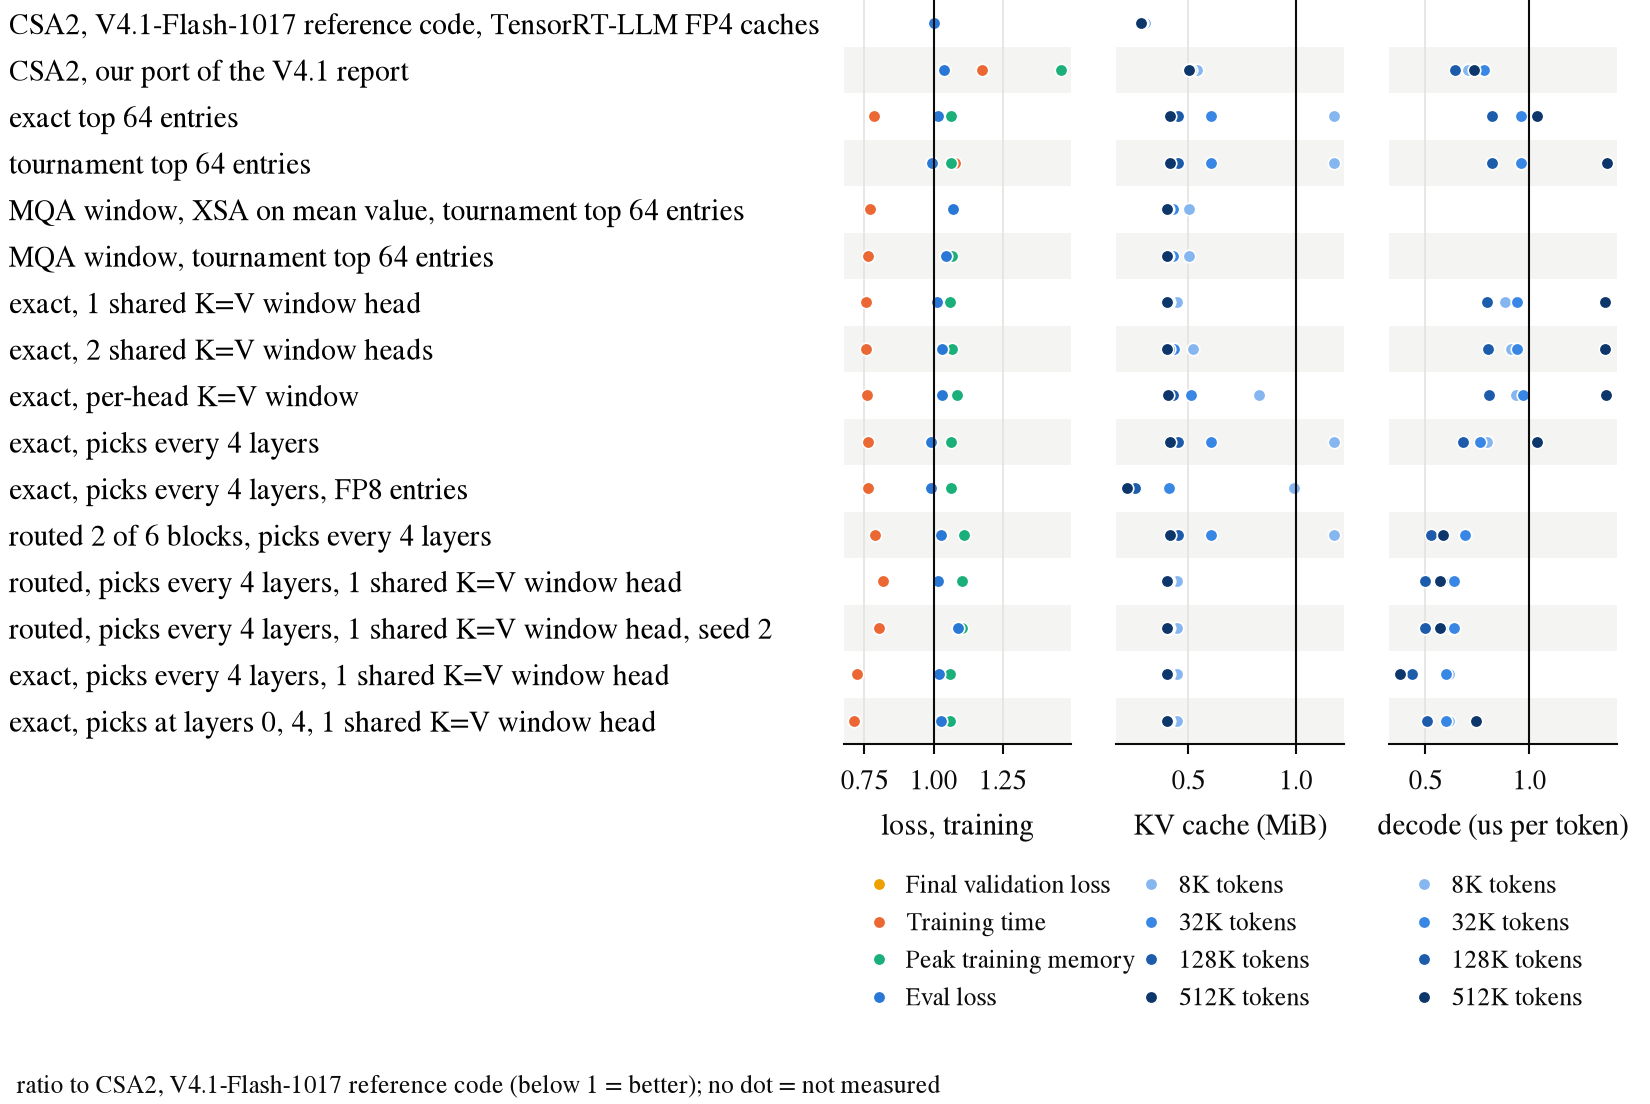

Data behind this chart, as committed beside it:
version, stat, value, ratio
CSA2, V4.1-Flash-1017 reference code, Final validation loss, 3.524, 1
CSA2, V4.1-Flash-1017 reference code, Training time (h), 2.56, 1
CSA2, V4.1-Flash-1017 reference code, Peak training memory (MiB), 7066, 1
CSA2, V4.1-Flash-1017 reference code, Eval loss (8192-token rows, eval rule), 3.54, 1
CSA2, V4.1-Flash-1017 reference code, KV cache at 8K tokens (MiB), 4.062, 1
CSA2, V4.1-Flash-1017 reference code, KV cache at 32K tokens (MiB), 15.31, 1
CSA2, V4.1-Flash-1017 reference code, KV cache at 128K tokens (MiB), 60.31, 1
CSA2, V4.1-Flash-1017 reference code, KV cache at 512K tokens (MiB), 240.3, 1
CSA2, V4.1-Flash-1017 reference code, Decode at 8K tokens (us per token), 79.87, 1
CSA2, V4.1-Flash-1017 reference code, Decode at 32K tokens (us per token), 99.33, 1
CSA2, V4.1-Flash-1017 reference code, Decode at 128K tokens (us per token), 159.7, 1
CSA2, V4.1-Flash-1017 reference code, Decode at 512K tokens (us per token), 226.3, 1
CSA2, V4.1-Flash-1017 reference code, Te…, Final validation loss, 3.524, 1
CSA2, V4.1-Flash-1017 reference code, Te…, Training time (h), 2.56, 1
CSA2, V4.1-Flash-1017 reference code, Te…, Peak training memory (MiB), 7066, 1
CSA2, V4.1-Flash-1017 reference code, Te…, Eval loss (8192-token rows, eval rule), 3.544, 1.001
CSA2, V4.1-Flash-1017 reference code, Te…, KV cache at 8K tokens (MiB), 1.204, 0.2964
CSA2, V4.1-Flash-1017 reference code, Te…, KV cache at 32K tokens (MiB), 4.333, 0.2830
CSA2, V4.1-Flash-1017 reference code, Te…, KV cache at 128K tokens (MiB), 16.85, 0.2794
CSA2, V4.1-Flash-1017 reference code, Te…, KV cache at 512K tokens (MiB), 66.91, 0.2784
CSA2, our port of the V4.1 report, Final validation loss, 3.653, 1.037
CSA2, our port of the V4.1 report, Training time (h), 3.006, 1.174
CSA2, our port of the V4.1 report, Peak training memory (MiB), 10329, 1.462
CSA2, our port of the V4.1 report, Eval loss (8192-token rows, eval rule), 3.669, 1.036
CSA2, our port of the V4.1 report, KV cache at 8K tokens (MiB), 2.188, 0.5385
CSA2, our port of the V4.1 report, KV cache at 32K tokens (MiB), 7.812, 0.5102
CSA2, our port of the V4.1 report, KV cache at 128K tokens (MiB), 30.31, 0.5026
CSA2, our port of the V4.1 report, KV cache at 512K tokens (MiB), 120.3, 0.5007
CSA2, our port of the V4.1 report, Decode at 8K tokens (us per token), 56.32, 0.7051
CSA2, our port of the V4.1 report, Decode at 32K tokens (us per token), 77.82, 0.7834
CSA2, our port of the V4.1 report, Decode at 128K tokens (us per token), 102.4, 0.6410
CSA2, our port of the V4.1 report, Decode at 512K tokens (us per token), 165.9, 0.7331
CSA2 KV layout in stripped record 91, ex…, Final validation loss, 3.584, 1.017
CSA2 KV layout in stripped record 91, ex…, Training time (h), 2.01, 0.7854
CSA2 KV layout in stripped record 91, ex…, Peak training memory (MiB), 7517, 1.064
CSA2 KV layout in stripped record 91, ex…, Eval loss (8192-token rows, eval rule), 3.599, 1.017
CSA2 KV layout in stripped record 91, ex…, KV cache at 8K tokens (MiB), 4.781, 1.177
CSA2 KV layout in stripped record 91, ex…, KV cache at 32K tokens (MiB), 9.281, 0.6061
CSA2 KV layout in stripped record 91, ex…, KV cache at 128K tokens (MiB), 27.28, 0.4523
CSA2 KV layout in stripped record 91, ex…, KV cache at 512K tokens (MiB), 99.28, 0.4131
CSA2 KV layout in stripped record 91, ex…, Decode at 8K tokens (us per token), 76.8, 0.9616
CSA2 KV layout in stripped record 91, ex…, Decode at 32K tokens (us per token), 95.23, 0.9587
CSA2 KV layout in stripped record 91, ex…, Decode at 128K tokens (us per token), 131.1, 0.8205
CSA2 KV layout in stripped record 91, ex…, Decode at 512K tokens (us per token), 234.5, 1.036
CSA2 KV layout in stripped record 91, to…, Final validation loss, 3.507, 0.9951
CSA2 KV layout in stripped record 91, to…, Training time (h), 2.76, 1.078
CSA2 KV layout in stripped record 91, to…, Peak training memory (MiB), 7517, 1.064
CSA2 KV layout in stripped record 91, to…, Eval loss (8192-token rows, eval rule), 3.515, 0.9930
CSA2 KV layout in stripped record 91, to…, KV cache at 8K tokens (MiB), 4.781, 1.177
CSA2 KV layout in stripped record 91, to…, KV cache at 32K tokens (MiB), 9.281, 0.6061
CSA2 KV layout in stripped record 91, to…, KV cache at 128K tokens (MiB), 27.28, 0.4523
CSA2 KV layout in stripped record 91, to…, KV cache at 512K tokens (MiB), 99.28, 0.4131
CSA2 KV layout in stripped record 91, to…, Decode at 8K tokens (us per token), 76.8, 0.9616
CSA2 KV layout in stripped record 91, to…, Decode at 32K tokens (us per token), 95.23, 0.9587
CSA2 KV layout in stripped record 91, to…, Decode at 128K tokens (us per token), 131.1, 0.8205
CSA2 KV layout in stripped record 91, to…, Decode at 512K tokens (us per token), 310.3, 1.371
CSA2 KV layout in stripped record 91, MQ…, Final validation loss, 3.763, 1.068
CSA2 KV layout in stripped record 91, MQ…, Training time (h), 1.97, 0.7695
CSA2 KV layout in stripped record 91, MQ…, Peak training memory (MiB), 7540, 1.067
CSA2 KV layout in stripped record 91, MQ…, Eval loss (8192-token rows, eval rule), 3.784, 1.069
... 128 more rows
